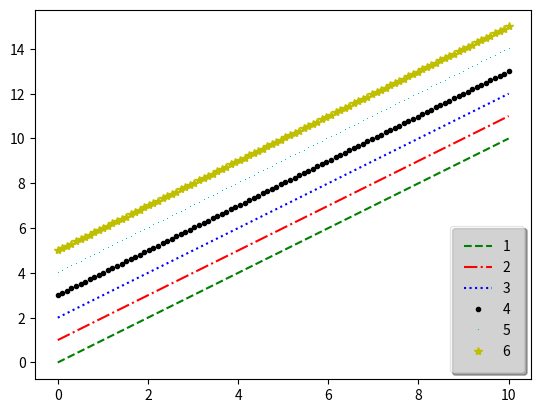

Write the Python code that produced this figure.
# -*- coding: utf-8 -*-
"""
Created on Mon Mar 23 16:57:21 2020

@author: Administrator
"""

import matplotlib.pyplot as plt
import numpy as np


x = np.linspace(0, 10, 100)
#使用legend()添加图例，给iplot方法添加参数label
plt.plot(x, x+0, '--g', label='1')
plt.plot(x, x+1, '-.r', label='2')
plt.plot(x, x+2, ':b', label='3')
plt.plot(x, x+3, '.k', label='4')
plt.plot(x, x+4, ',c', label='5')
plt.plot(x, x+5, '*y', label='6')
#左上角upper left             fancybox边框   framealpha透明度 shadow阴影  borderpad边框宽度
plt.legend(loc='lower right', fancybox=True, framealpha=0.5, shadow=True, borderpad=1)  #默认在左上角
plt.show()